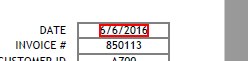
Workflow: Main

Step 1: get-text from the text

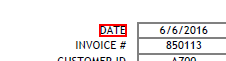
Step 2: Find Element 'text  DATE' on the text in window 'Perfect Match.pdf - Adobe Acrobat Reader DC' (acrord32.exe)

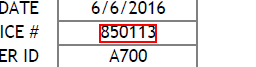
Step 3: get-text from the text

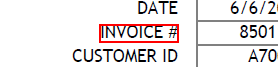
Step 4: Find Element 'text  INVOICE #' on the text 'INVOICE #' in window 'Perfect Match.pdf - Adobe Acrobat Reader DC' (acrord32.exe)

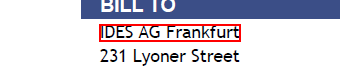
Step 5: get-text from the text

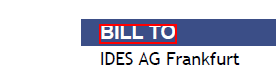
Step 6: Find Element 'text  BILL TO' on the text 'BILL TO' in window 'Perfect Match.pdf - Adobe Acrobat Reader DC' (acrord32.exe)